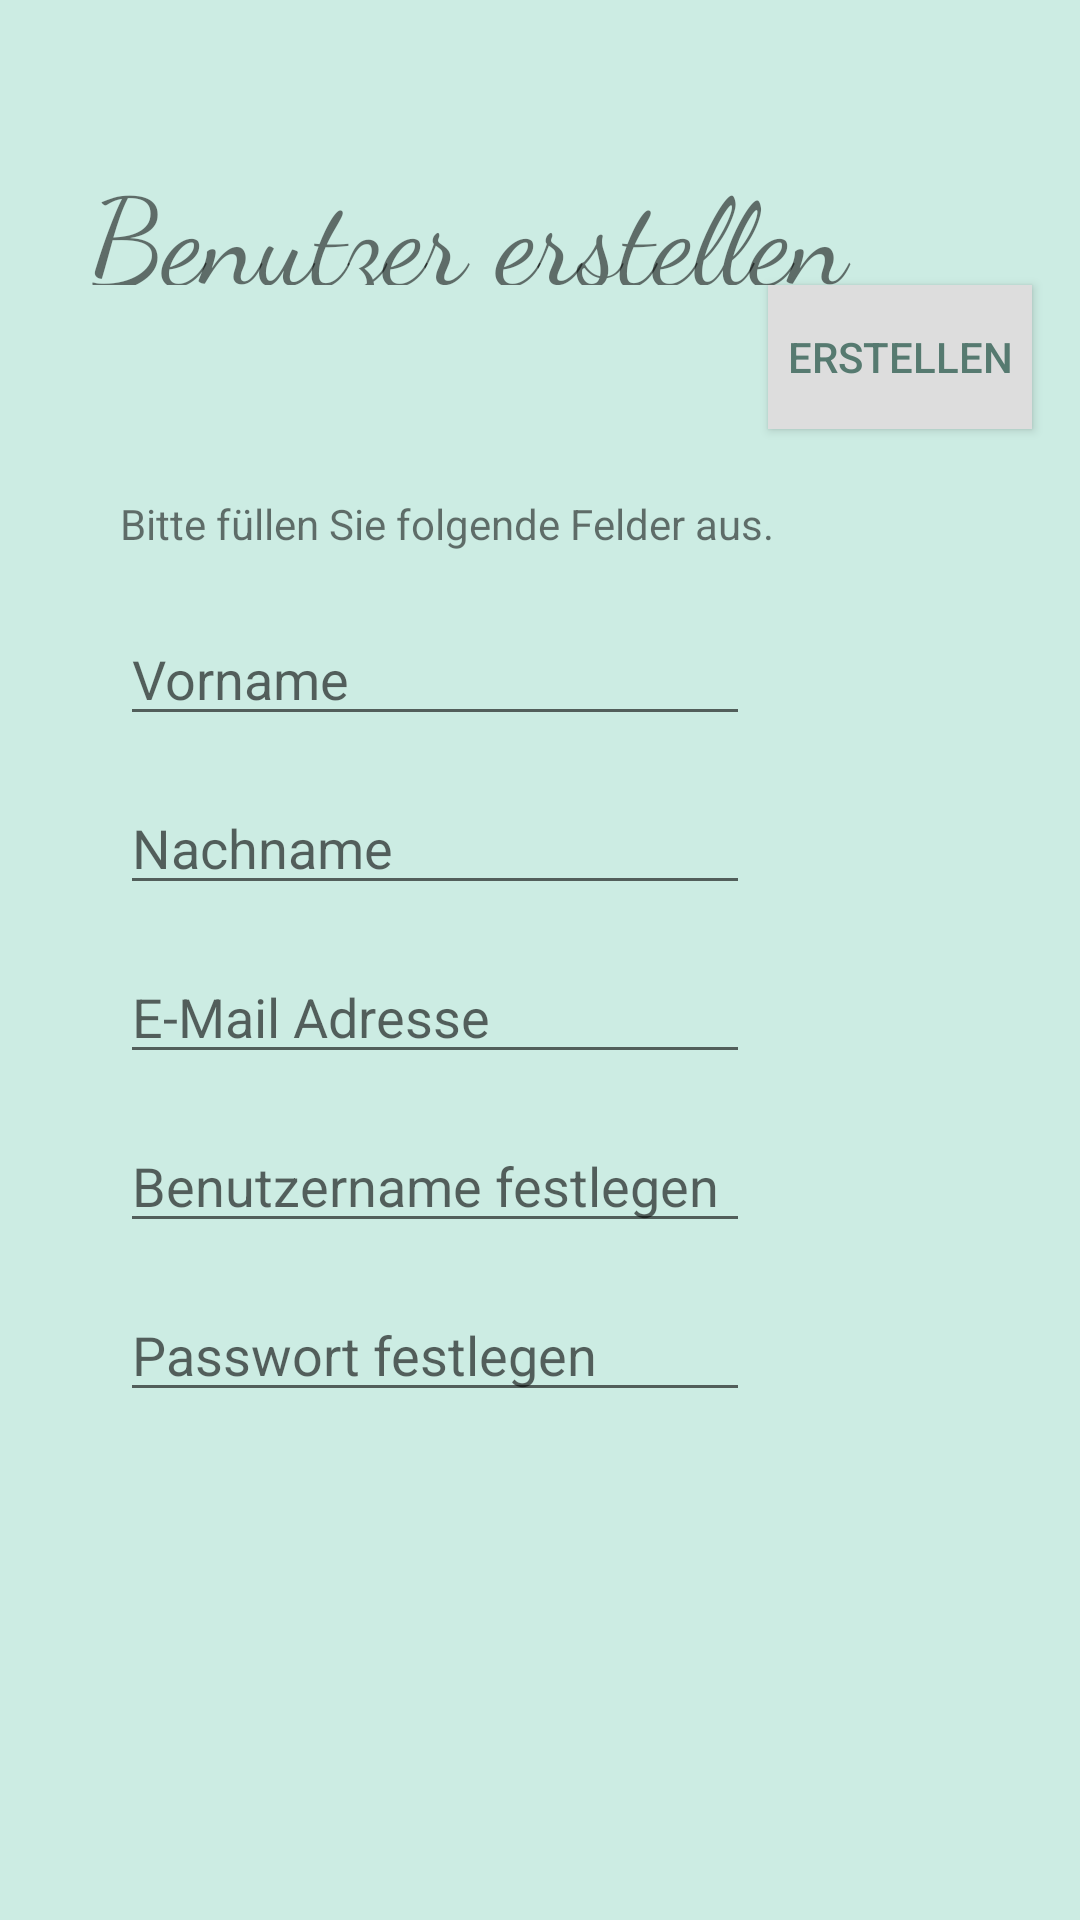

Android layout source for this screen:
<!-- AndroidManifest.xml: application theme AppTheme -->
<!-- res/layout/fragment_create_account.xml -->
<?xml version="1.0" encoding="utf-8"?>
<androidx.constraintlayout.widget.ConstraintLayout xmlns:android="http://schemas.android.com/apk/res/android"
    xmlns:app="http://schemas.android.com/apk/res-auto"
    xmlns:tools="http://schemas.android.com/tools"
    android:layout_width="match_parent"
    android:layout_height="match_parent"
    android:background="#CCECE3">

    <TextView
        android:id="@+id/textViewAccount3"
        android:layout_width="286dp"
        android:layout_height="45dp"
        android:layout_marginStart="30dp"
        android:layout_marginLeft="30dp"
        android:layout_marginTop="50dp"
        android:fontFamily="cursive"
        android:text="Benutzer erstellen"
        android:textSize="40sp"
        app:layout_constraintStart_toStartOf="parent"
        app:layout_constraintTop_toTopOf="parent" />

    <Button
        android:id="@+id/buttonCreateUser"
        android:layout_width="wrap_content"
        android:layout_height="wrap_content"
        android:layout_marginEnd="16dp"
        android:layout_marginRight="16dp"
        android:background="#DDDDDD"
        android:clickable="true"
        android:onClick="addUser"
        android:text="Erstellen"
        android:textColor="@color/colorPrimaryDark"
        app:layout_constraintEnd_toEndOf="parent"
        app:layout_constraintTop_toBottomOf="@+id/textViewAccount3" />

    <ScrollView
        android:id="@+id/scrollview"
        android:layout_width="match_parent"
        android:layout_height="wrap_content"
        android:layout_marginTop="60dp"
        app:layout_constraintTop_toBottomOf="@+id/textViewAccount3"
        tools:layout_editor_absoluteX="0dp">

        <androidx.constraintlayout.widget.ConstraintLayout
            android:layout_width="match_parent"
            android:layout_height="wrap_content">

            <TextView
                android:id="@+id/textViewAufforderung"
                android:layout_width="wrap_content"
                android:layout_height="wrap_content"
                android:layout_marginStart="40dp"
                android:layout_marginLeft="40dp"
                android:layout_marginTop="10dp"
                android:text="Bitte füllen Sie folgende Felder aus."
                app:layout_constraintStart_toStartOf="parent"
                app:layout_constraintTop_toTopOf="parent" />

            <EditText
                android:id="@+id/editTextFirstName"
                android:layout_width="wrap_content"
                android:layout_height="wrap_content"
                android:layout_marginStart="40dp"
                android:layout_marginLeft="40dp"
                android:layout_marginTop="20dp"
                android:ems="10"
                android:hint="Vorname"
                android:inputType="textPersonName"
                app:layout_constraintStart_toStartOf="parent"
                app:layout_constraintTop_toBottomOf="@+id/textViewAufforderung" />

            <EditText
                android:id="@+id/editTextLastName"
                android:layout_width="wrap_content"
                android:layout_height="wrap_content"
                android:layout_marginStart="40dp"
                android:layout_marginLeft="40dp"
                android:layout_marginTop="15dp"
                android:ems="10"
                android:hint="Nachname"
                android:inputType="textPersonName"
                app:layout_constraintStart_toStartOf="parent"
                app:layout_constraintTop_toBottomOf="@+id/editTextFirstName" />

            <EditText
                android:id="@+id/editTextCreateUsername"
                android:layout_width="wrap_content"
                android:layout_height="wrap_content"
                android:layout_marginStart="40dp"
                android:layout_marginLeft="40dp"
                android:layout_marginTop="15dp"
                android:ems="10"
                android:hint="Benutzername festlegen"
                android:inputType="textPersonName"
                app:layout_constraintStart_toStartOf="parent"
                app:layout_constraintTop_toBottomOf="@+id/editTextMail" />

            <EditText
                android:id="@+id/editTextMail"
                android:layout_width="wrap_content"
                android:layout_height="wrap_content"
                android:layout_marginStart="40dp"
                android:layout_marginLeft="40dp"
                android:layout_marginTop="15dp"
                android:ems="10"
                android:hint="E-Mail Adresse"
                android:inputType="textEmailAddress"
                app:layout_constraintStart_toStartOf="parent"
                app:layout_constraintTop_toBottomOf="@+id/editTextLastName" />

            <EditText
                android:id="@+id/editTextCreatePassword"
                android:layout_width="wrap_content"
                android:layout_height="wrap_content"
                android:layout_marginStart="40dp"
                android:layout_marginLeft="40dp"
                android:layout_marginTop="15dp"
                android:ems="10"
                android:hint="Passwort festlegen"
                android:inputType="textPassword"
                app:layout_constraintStart_toStartOf="parent"
                app:layout_constraintTop_toBottomOf="@+id/editTextCreateUsername" />

        </androidx.constraintlayout.widget.ConstraintLayout>
    </ScrollView>

</androidx.constraintlayout.widget.ConstraintLayout>
<!-- resources referenced by this layout -->
<resources>
  <color name="colorPrimaryDark">#567A70</color>
  <style name="AppTheme" parent="Theme.AppCompat.Light.DarkActionBar">
          //"Theme.AppCompat.Light.NoActionBar" will remove Action Bar for all Activities
          
          <item name="colorPrimary">@color/colorPrimary</item>
          <item name="colorPrimaryDark">@color/colorPrimaryDark</item>
          <item name="colorAccent">@color/colorAccent</item>
      </style>
  
      //Action Bar nur für bestimmte Activities entfernen:
  <color name="colorPrimary">#7CDCC0</color>
  <color name="colorAccent">#057E74</color>
</resources>
